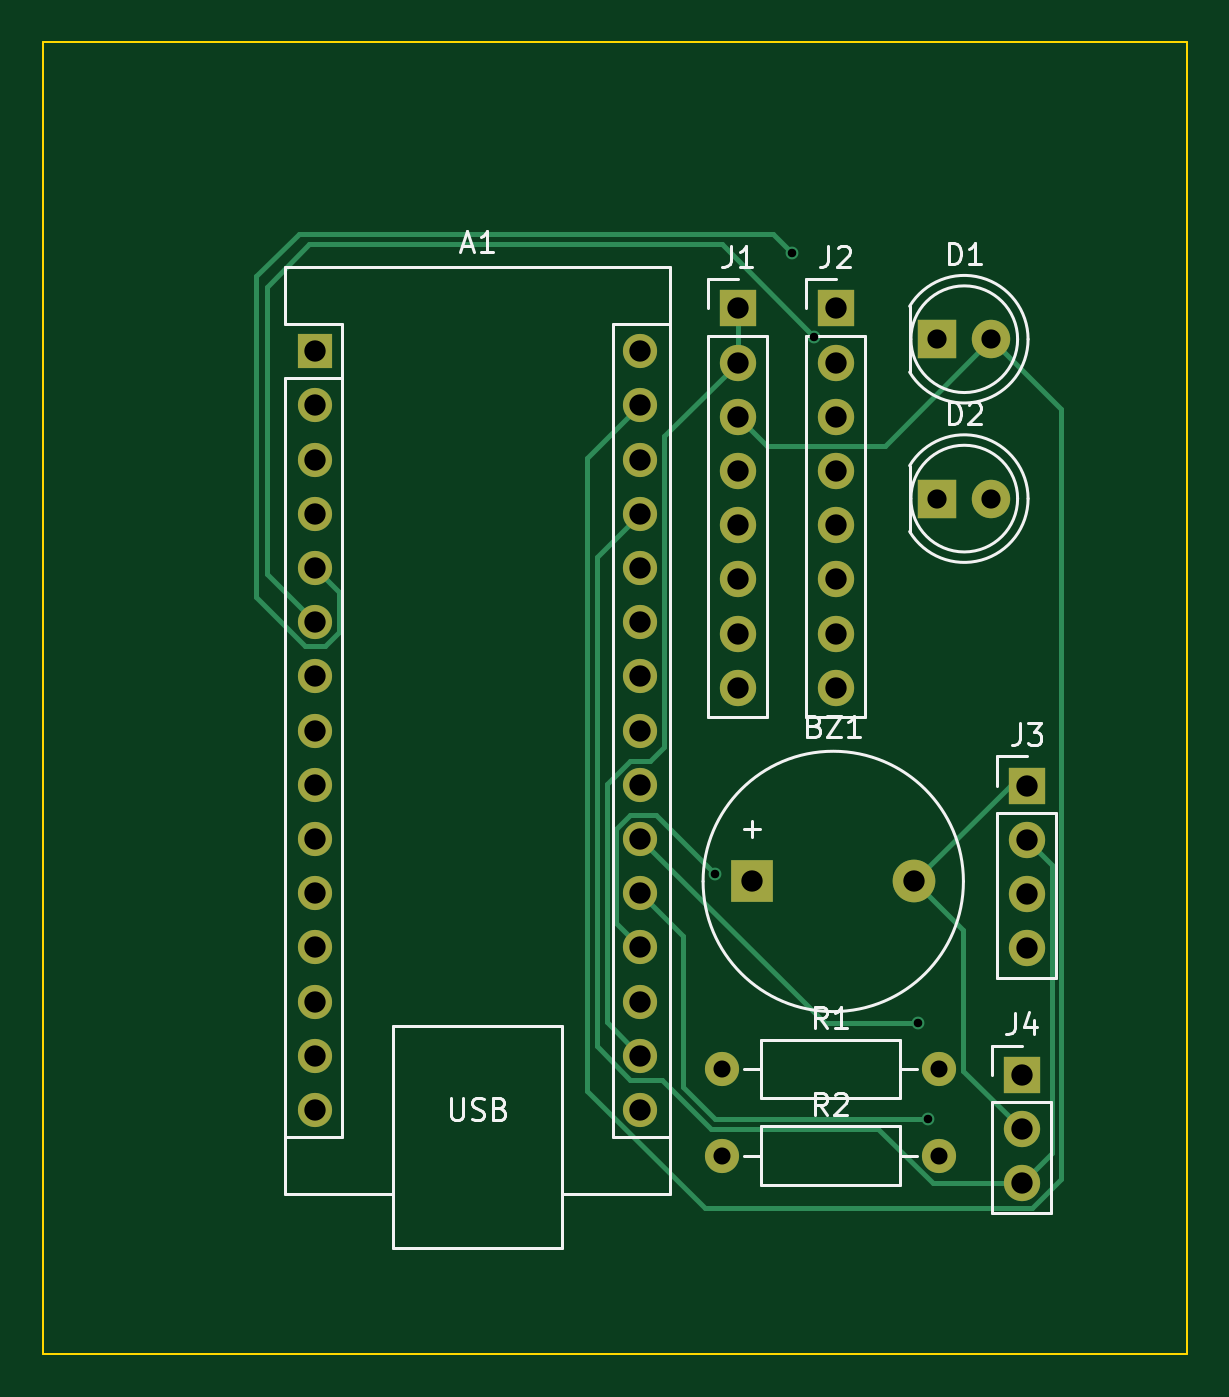
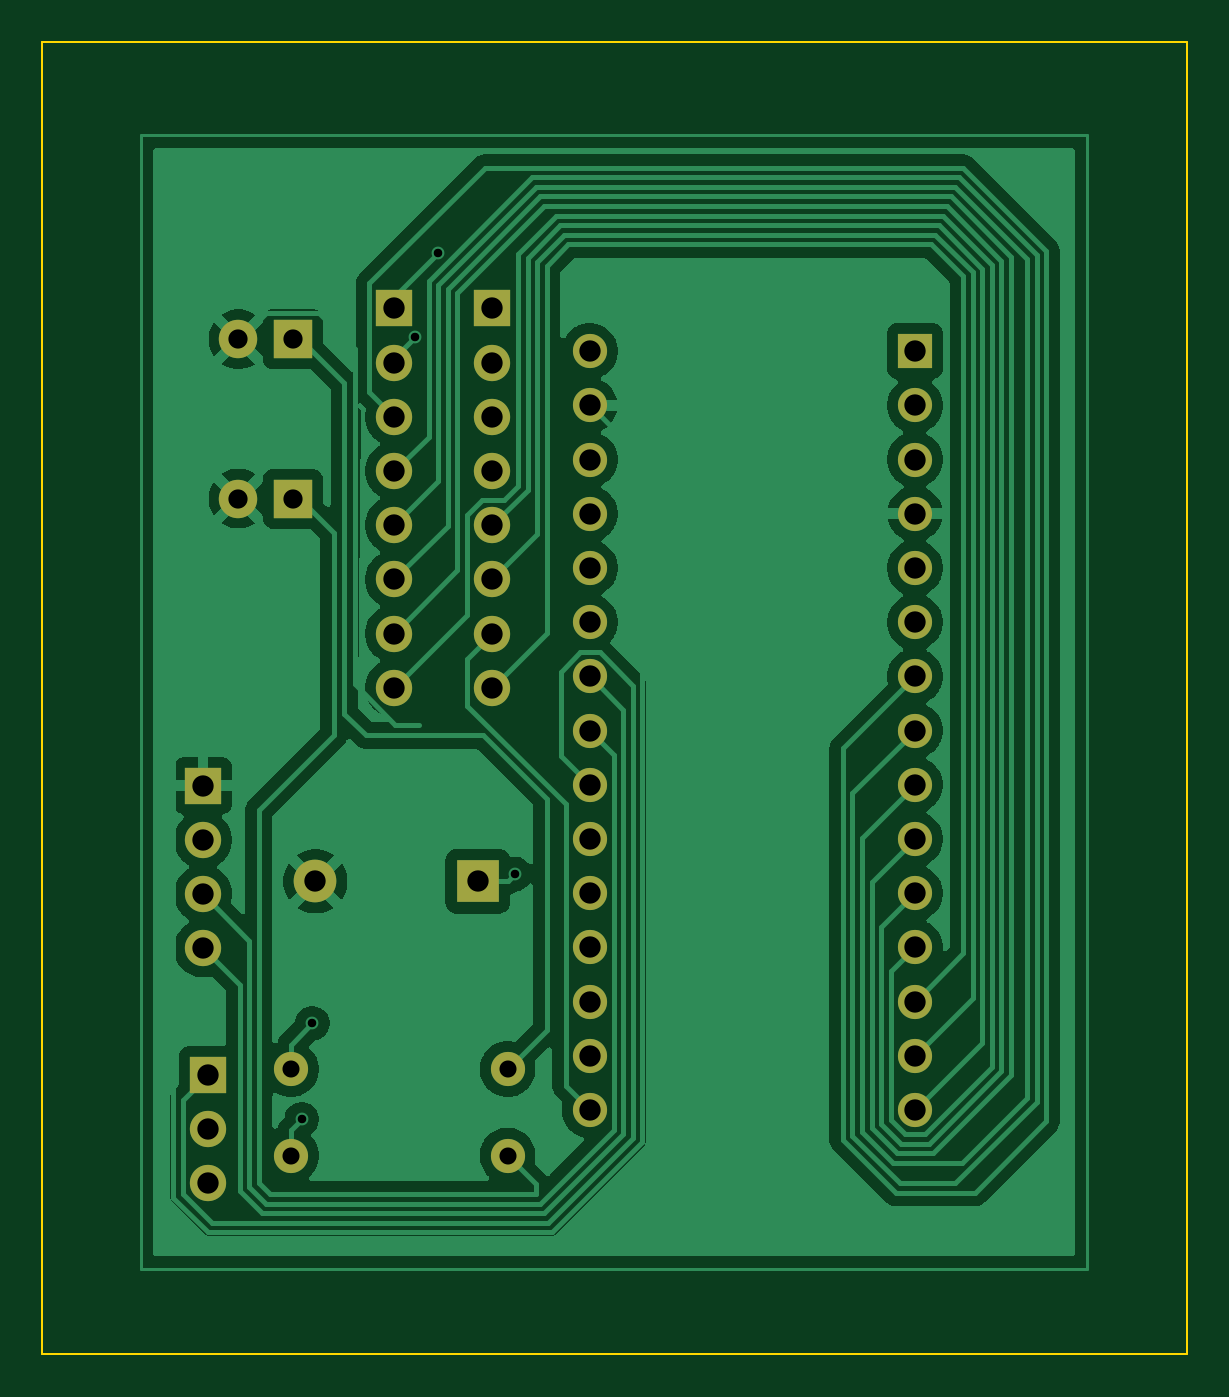
Circuit board: 11 layer files. Board 53.6 x 61.5 mm.
- bottom_copper: Zamek_RFID_Hardware-B_Cu.gbr (63651 bytes)
- bottom_mask: Zamek_RFID_Hardware-B_Mask.gbr (2550 bytes)
- paste: Zamek_RFID_Hardware-B_Paste.gbr (464 bytes)
- bottom_silk: Zamek_RFID_Hardware-B_Silkscreen.gbr (465 bytes)
- outline: Zamek_RFID_Hardware-Edge_Cuts.gbr (621 bytes)
- top_copper: Zamek_RFID_Hardware-F_Cu.gbr (8739 bytes)
- top_mask: Zamek_RFID_Hardware-F_Mask.gbr (2550 bytes)
- paste: Zamek_RFID_Hardware-F_Paste.gbr (464 bytes)
- top_silk: Zamek_RFID_Hardware-F_Silkscreen.gbr (14847 bytes)
- drill: Zamek_RFID_Hardware-NPTH.drl (264 bytes)
- drill: Zamek_RFID_Hardware-PTH.drl (1514 bytes)

=== bottom_copper: Zamek_RFID_Hardware-B_Cu.gbr (63651 bytes, source omitted) ===
=== bottom_mask: Zamek_RFID_Hardware-B_Mask.gbr ===
%TF.GenerationSoftware,KiCad,Pcbnew,10.0.0*%
%TF.CreationDate,2026-09-02T19:00:38+02:00*%
%TF.ProjectId,Zamek_RFID_Hardware,5a616d65-6b5f-4524-9649-445f48617264,rev?*%
%TF.SameCoordinates,Original*%
%TF.FileFunction,Soldermask,Bot*%
%TF.FilePolarity,Negative*%
%FSLAX46Y46*%
G04 Gerber Fmt 4.6, Leading zero omitted, Abs format (unit mm)*
G04 Created by KiCad (PCBNEW 10.0.0) date 2026-09-02 19:00:38*
%MOMM*%
%LPD*%
G01*
G04 APERTURE LIST*
%ADD10R,1.700000X1.700000*%
%ADD11C,1.700000*%
%ADD12R,1.800000X1.800000*%
%ADD13C,1.800000*%
%ADD14C,1.600000*%
%ADD15R,1.600000X1.600000*%
%ADD16O,1.600000X1.600000*%
%ADD17R,2.000000X2.000000*%
%ADD18C,2.000000*%
G04 APERTURE END LIST*
D10*
%TO.C,J3*%
X156120000Y-103870000D03*
D11*
X156120000Y-106410000D03*
X156120000Y-108950000D03*
X156120000Y-111490000D03*
%TD*%
D10*
%TO.C,J4*%
X155880000Y-117420000D03*
D11*
X155880000Y-119960000D03*
X155880000Y-122500000D03*
%TD*%
D12*
%TO.C,D1*%
X151920000Y-82940000D03*
D13*
X154460000Y-82940000D03*
%TD*%
D10*
%TO.C,J1*%
X142570000Y-81500000D03*
D11*
X142570000Y-84040000D03*
X142570000Y-86580000D03*
X142570000Y-89120000D03*
X142570000Y-91660000D03*
X142570000Y-94200000D03*
X142570000Y-96740000D03*
X142570000Y-99280000D03*
%TD*%
D14*
%TO.C,R1*%
X141850000Y-117150000D03*
X152010000Y-117150000D03*
%TD*%
D10*
%TO.C,J2*%
X147160000Y-81500000D03*
D11*
X147160000Y-84040000D03*
X147160000Y-86580000D03*
X147160000Y-89120000D03*
X147160000Y-91660000D03*
X147160000Y-94200000D03*
X147160000Y-96740000D03*
X147160000Y-99280000D03*
%TD*%
D14*
%TO.C,R2*%
X141850000Y-121200000D03*
X152010000Y-121200000D03*
%TD*%
D15*
%TO.C,A1*%
X122760000Y-83500000D03*
D16*
X122760000Y-86040000D03*
X122760000Y-88580000D03*
X122760000Y-91120000D03*
X122760000Y-93660000D03*
X122760000Y-96200000D03*
X122760000Y-98740000D03*
X122760000Y-101280000D03*
X122760000Y-103820000D03*
X122760000Y-106360000D03*
X122760000Y-108900000D03*
X122760000Y-111440000D03*
X122760000Y-113980000D03*
X122760000Y-116520000D03*
X122760000Y-119060000D03*
X138000000Y-119060000D03*
X138000000Y-116520000D03*
X138000000Y-113980000D03*
X138000000Y-111440000D03*
X138000000Y-108900000D03*
X138000000Y-106360000D03*
X138000000Y-103820000D03*
X138000000Y-101280000D03*
X138000000Y-98740000D03*
X138000000Y-96200000D03*
X138000000Y-93660000D03*
X138000000Y-91120000D03*
X138000000Y-88580000D03*
X138000000Y-86040000D03*
X138000000Y-83500000D03*
%TD*%
D12*
%TO.C,D2*%
X151920000Y-90410000D03*
D13*
X154460000Y-90410000D03*
%TD*%
D17*
%TO.C,BZ1*%
X143250000Y-108350000D03*
D18*
X150850000Y-108350000D03*
%TD*%
M02*

=== paste: Zamek_RFID_Hardware-B_Paste.gbr ===
%TF.GenerationSoftware,KiCad,Pcbnew,10.0.0*%
%TF.CreationDate,2026-09-02T19:00:37+02:00*%
%TF.ProjectId,Zamek_RFID_Hardware,5a616d65-6b5f-4524-9649-445f48617264,rev?*%
%TF.SameCoordinates,Original*%
%TF.FileFunction,Paste,Bot*%
%TF.FilePolarity,Positive*%
%FSLAX46Y46*%
G04 Gerber Fmt 4.6, Leading zero omitted, Abs format (unit mm)*
G04 Created by KiCad (PCBNEW 10.0.0) date 2026-09-02 19:00:37*
%MOMM*%
%LPD*%
G01*
G04 APERTURE LIST*
G04 APERTURE END LIST*
M02*

=== bottom_silk: Zamek_RFID_Hardware-B_Silkscreen.gbr ===
%TF.GenerationSoftware,KiCad,Pcbnew,10.0.0*%
%TF.CreationDate,2026-09-02T19:00:38+02:00*%
%TF.ProjectId,Zamek_RFID_Hardware,5a616d65-6b5f-4524-9649-445f48617264,rev?*%
%TF.SameCoordinates,Original*%
%TF.FileFunction,Legend,Bot*%
%TF.FilePolarity,Positive*%
%FSLAX46Y46*%
G04 Gerber Fmt 4.6, Leading zero omitted, Abs format (unit mm)*
G04 Created by KiCad (PCBNEW 10.0.0) date 2026-09-02 19:00:38*
%MOMM*%
%LPD*%
G01*
G04 APERTURE LIST*
G04 APERTURE END LIST*
M02*

=== outline: Zamek_RFID_Hardware-Edge_Cuts.gbr ===
%TF.GenerationSoftware,KiCad,Pcbnew,10.0.0*%
%TF.CreationDate,2026-09-02T19:00:38+02:00*%
%TF.ProjectId,Zamek_RFID_Hardware,5a616d65-6b5f-4524-9649-445f48617264,rev?*%
%TF.SameCoordinates,Original*%
%TF.FileFunction,Profile,NP*%
%FSLAX46Y46*%
G04 Gerber Fmt 4.6, Leading zero omitted, Abs format (unit mm)*
G04 Created by KiCad (PCBNEW 10.0.0) date 2026-09-02 19:00:38*
%MOMM*%
%LPD*%
G01*
G04 APERTURE LIST*
%TA.AperFunction,Profile*%
%ADD10C,0.100000*%
%TD*%
G04 APERTURE END LIST*
D10*
X110000000Y-68999999D02*
X163644740Y-68999999D01*
X163644740Y-130500000D01*
X110000000Y-130500000D01*
X110000000Y-68999999D01*
M02*

=== top_copper: Zamek_RFID_Hardware-F_Cu.gbr (8739 bytes, source omitted) ===
=== top_mask: Zamek_RFID_Hardware-F_Mask.gbr ===
%TF.GenerationSoftware,KiCad,Pcbnew,10.0.0*%
%TF.CreationDate,2026-09-02T19:00:38+02:00*%
%TF.ProjectId,Zamek_RFID_Hardware,5a616d65-6b5f-4524-9649-445f48617264,rev?*%
%TF.SameCoordinates,Original*%
%TF.FileFunction,Soldermask,Top*%
%TF.FilePolarity,Negative*%
%FSLAX46Y46*%
G04 Gerber Fmt 4.6, Leading zero omitted, Abs format (unit mm)*
G04 Created by KiCad (PCBNEW 10.0.0) date 2026-09-02 19:00:38*
%MOMM*%
%LPD*%
G01*
G04 APERTURE LIST*
%ADD10R,1.700000X1.700000*%
%ADD11C,1.700000*%
%ADD12R,1.800000X1.800000*%
%ADD13C,1.800000*%
%ADD14C,1.600000*%
%ADD15R,1.600000X1.600000*%
%ADD16O,1.600000X1.600000*%
%ADD17R,2.000000X2.000000*%
%ADD18C,2.000000*%
G04 APERTURE END LIST*
D10*
%TO.C,J3*%
X156120000Y-103870000D03*
D11*
X156120000Y-106410000D03*
X156120000Y-108950000D03*
X156120000Y-111490000D03*
%TD*%
D10*
%TO.C,J4*%
X155880000Y-117420000D03*
D11*
X155880000Y-119960000D03*
X155880000Y-122500000D03*
%TD*%
D12*
%TO.C,D1*%
X151920000Y-82940000D03*
D13*
X154460000Y-82940000D03*
%TD*%
D10*
%TO.C,J1*%
X142570000Y-81500000D03*
D11*
X142570000Y-84040000D03*
X142570000Y-86580000D03*
X142570000Y-89120000D03*
X142570000Y-91660000D03*
X142570000Y-94200000D03*
X142570000Y-96740000D03*
X142570000Y-99280000D03*
%TD*%
D14*
%TO.C,R1*%
X141850000Y-117150000D03*
X152010000Y-117150000D03*
%TD*%
D10*
%TO.C,J2*%
X147160000Y-81500000D03*
D11*
X147160000Y-84040000D03*
X147160000Y-86580000D03*
X147160000Y-89120000D03*
X147160000Y-91660000D03*
X147160000Y-94200000D03*
X147160000Y-96740000D03*
X147160000Y-99280000D03*
%TD*%
D14*
%TO.C,R2*%
X141850000Y-121200000D03*
X152010000Y-121200000D03*
%TD*%
D15*
%TO.C,A1*%
X122760000Y-83500000D03*
D16*
X122760000Y-86040000D03*
X122760000Y-88580000D03*
X122760000Y-91120000D03*
X122760000Y-93660000D03*
X122760000Y-96200000D03*
X122760000Y-98740000D03*
X122760000Y-101280000D03*
X122760000Y-103820000D03*
X122760000Y-106360000D03*
X122760000Y-108900000D03*
X122760000Y-111440000D03*
X122760000Y-113980000D03*
X122760000Y-116520000D03*
X122760000Y-119060000D03*
X138000000Y-119060000D03*
X138000000Y-116520000D03*
X138000000Y-113980000D03*
X138000000Y-111440000D03*
X138000000Y-108900000D03*
X138000000Y-106360000D03*
X138000000Y-103820000D03*
X138000000Y-101280000D03*
X138000000Y-98740000D03*
X138000000Y-96200000D03*
X138000000Y-93660000D03*
X138000000Y-91120000D03*
X138000000Y-88580000D03*
X138000000Y-86040000D03*
X138000000Y-83500000D03*
%TD*%
D12*
%TO.C,D2*%
X151920000Y-90410000D03*
D13*
X154460000Y-90410000D03*
%TD*%
D17*
%TO.C,BZ1*%
X143250000Y-108350000D03*
D18*
X150850000Y-108350000D03*
%TD*%
M02*

=== paste: Zamek_RFID_Hardware-F_Paste.gbr ===
%TF.GenerationSoftware,KiCad,Pcbnew,10.0.0*%
%TF.CreationDate,2026-09-02T19:00:37+02:00*%
%TF.ProjectId,Zamek_RFID_Hardware,5a616d65-6b5f-4524-9649-445f48617264,rev?*%
%TF.SameCoordinates,Original*%
%TF.FileFunction,Paste,Top*%
%TF.FilePolarity,Positive*%
%FSLAX46Y46*%
G04 Gerber Fmt 4.6, Leading zero omitted, Abs format (unit mm)*
G04 Created by KiCad (PCBNEW 10.0.0) date 2026-09-02 19:00:37*
%MOMM*%
%LPD*%
G01*
G04 APERTURE LIST*
G04 APERTURE END LIST*
M02*

=== top_silk: Zamek_RFID_Hardware-F_Silkscreen.gbr (14847 bytes, source omitted) ===
=== drill: Zamek_RFID_Hardware-NPTH.drl ===
M48
; DRILL file KiCad 10.0.0 date 2026-09-02T18:44:42
; FORMAT={-:-/ absolute / metric / decimal}
; #@! TF.CreationDate,2026-09-02T18:44:42+02:00
; #@! TF.GenerationSoftware,Kicad,Pcbnew,10.0.0
; #@! TF.FileFunction,NonPlated,1,2,NPTH
FMAT,2
METRIC
%
G90
G05
M30

=== drill: Zamek_RFID_Hardware-PTH.drl ===
M48
; DRILL file KiCad 10.0.0 date 2026-09-02T18:44:42
; FORMAT={-:-/ absolute / metric / decimal}
; #@! TF.CreationDate,2026-09-02T18:44:42+02:00
; #@! TF.GenerationSoftware,Kicad,Pcbnew,10.0.0
; #@! TF.FileFunction,Plated,1,2,PTH
FMAT,2
METRIC
; #@! TA.AperFunction,Plated,PTH,ViaDrill
T1C0.400
; #@! TA.AperFunction,Plated,PTH,ComponentDrill
T2C0.800
; #@! TA.AperFunction,Plated,PTH,ComponentDrill
T3C0.900
; #@! TA.AperFunction,Plated,PTH,ComponentDrill
T4C1.000
%
G90
G05
T1
X141.5Y-108.0
X145.107Y-78.893
X146.17Y-82.83
X151.0Y-115.0
X151.5Y-119.5
T2
X141.85Y-117.15
X141.85Y-121.2
X152.01Y-117.15
X152.01Y-121.2
T3
X151.92Y-82.94
X151.92Y-90.41
X154.46Y-82.94
X154.46Y-90.41
T4
X122.76Y-83.5
X122.76Y-86.04
X122.76Y-88.58
X122.76Y-91.12
X122.76Y-93.66
X122.76Y-96.2
X122.76Y-98.74
X122.76Y-101.28
X122.76Y-103.82
X122.76Y-106.36
X122.76Y-108.9
X122.76Y-111.44
X122.76Y-113.98
X122.76Y-116.52
X122.76Y-119.06
X138.0Y-83.5
X138.0Y-86.04
X138.0Y-88.58
X138.0Y-91.12
X138.0Y-93.66
X138.0Y-96.2
X138.0Y-98.74
X138.0Y-101.28
X138.0Y-103.82
X138.0Y-106.36
X138.0Y-108.9
X138.0Y-111.44
X138.0Y-113.98
X138.0Y-116.52
X138.0Y-119.06
X142.57Y-81.5
X142.57Y-84.04
X142.57Y-86.58
X142.57Y-89.12
X142.57Y-91.66
X142.57Y-94.2
X142.57Y-96.74
X142.57Y-99.28
X143.25Y-108.35
X147.16Y-81.5
X147.16Y-84.04
X147.16Y-86.58
X147.16Y-89.12
X147.16Y-91.66
X147.16Y-94.2
X147.16Y-96.74
X147.16Y-99.28
X150.85Y-108.35
X155.88Y-117.42
X155.88Y-119.96
X155.88Y-122.5
X156.12Y-103.87
X156.12Y-106.41
X156.12Y-108.95
X156.12Y-111.49
M30
